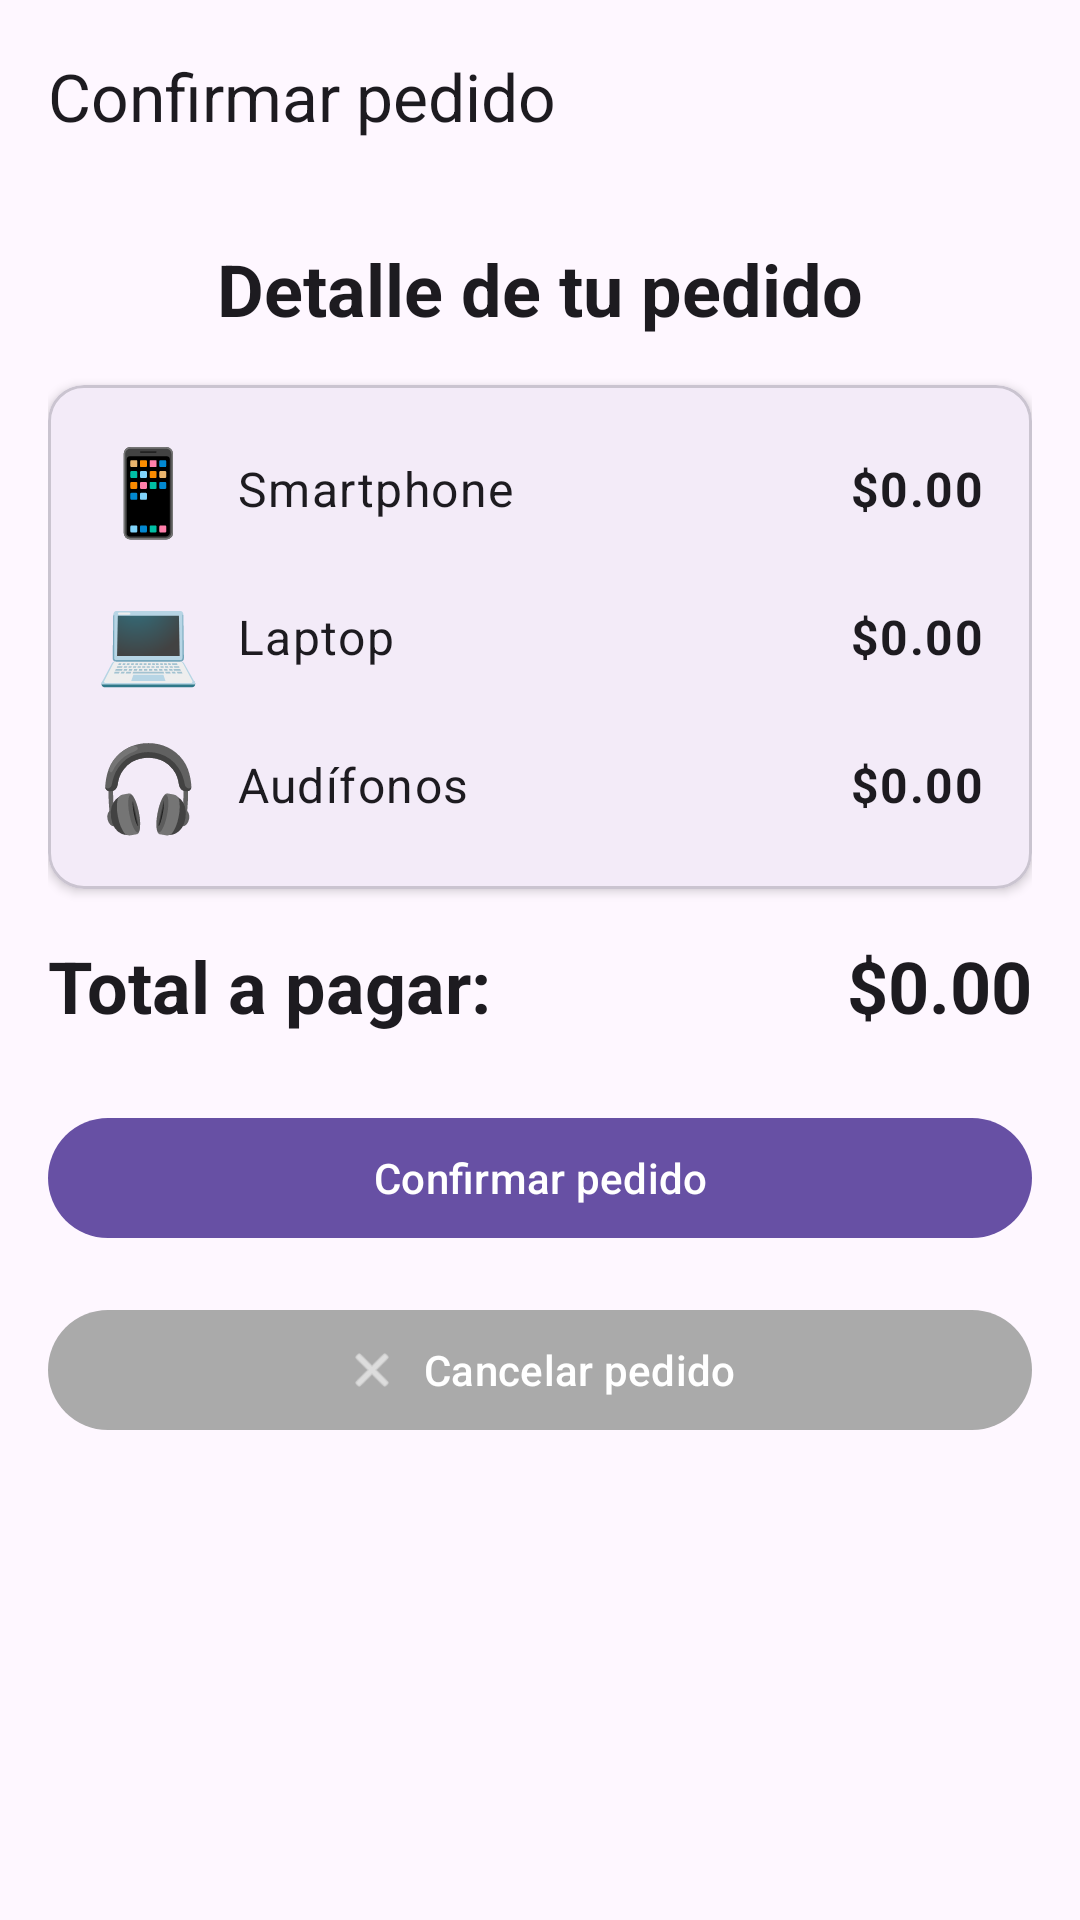

Here is an Android app screen rendered from its layout file. Give the layout XML and the strings, colors and styles it references.
<!-- AndroidManifest.xml: activity theme Theme.Evidencia_aprendizaje_2 -->
<!-- res/layout/activity_second.xml -->
<?xml version="1.0" encoding="utf-8"?>
<androidx.coordinatorlayout.widget.CoordinatorLayout xmlns:android="http://schemas.android.com/apk/res/android"
    xmlns:app="http://schemas.android.com/apk/res-auto"
    xmlns:tools="http://schemas.android.com/tools"
    android:id="@+id/main"
    android:layout_width="match_parent"
    android:layout_height="match_parent"
    android:fitsSystemWindows="true"
    tools:context=".SecondActivity">

    <com.google.android.material.appbar.AppBarLayout
        android:layout_width="match_parent"
        android:layout_height="wrap_content"
        android:fitsSystemWindows="true">

        <com.google.android.material.appbar.MaterialToolbar
            android:id="@+id/toolbar"
            android:layout_width="match_parent"
            android:layout_height="?attr/actionBarSize"
            app:title="Confirmar pedido" />

    </com.google.android.material.appbar.AppBarLayout>

    <ScrollView
        android:layout_width="match_parent"
        android:layout_height="match_parent"
        android:fillViewport="true"
        app:layout_behavior="@string/appbar_scrolling_view_behavior">

        <LinearLayout
            android:layout_width="match_parent"
            android:layout_height="wrap_content"
            android:orientation="vertical"
            android:padding="16dp">

            <com.google.android.material.textview.MaterialTextView
                android:id="@+id/lblOrderTitle"
                android:layout_width="match_parent"
                android:layout_height="wrap_content"
                android:layout_marginBottom="16dp"
                android:gravity="center"
                android:text="Detalle de tu pedido"
                android:textAppearance="?attr/textAppearanceHeadlineSmall"
                android:textStyle="bold" />

            <com.google.android.material.card.MaterialCardView
                android:layout_width="match_parent"
                android:layout_height="wrap_content"
                android:layout_marginBottom="16dp"
                app:cardCornerRadius="12dp"
                app:cardElevation="2dp">

                <LinearLayout
                    android:layout_width="match_parent"
                    android:layout_height="wrap_content"
                    android:orientation="vertical"
                    android:padding="16dp">

                    <LinearLayout
                        android:id="@+id/rowProduct1"
                        android:layout_width="match_parent"
                        android:layout_height="wrap_content"
                        android:orientation="horizontal"
                        android:gravity="center_vertical"
                        android:layout_marginBottom="12dp">

                        <TextView
                            android:id="@+id/txtEmoji1"
                            android:layout_width="wrap_content"
                            android:layout_height="wrap_content"
                            android:text="📱"
                            android:textSize="28sp" />

                        <com.google.android.material.textview.MaterialTextView
                            android:id="@+id/txtName1"
                            android:layout_width="0dp"
                            android:layout_height="wrap_content"
                            android:layout_weight="1"
                            android:layout_marginStart="12dp"
                            android:text="Smartphone"
                            android:textAppearance="?attr/textAppearanceBodyLarge" />

                        <com.google.android.material.textview.MaterialTextView
                            android:id="@+id/txtSubtotal1"
                            android:layout_width="wrap_content"
                            android:layout_height="wrap_content"
                            android:text="$0.00"
                            android:textAppearance="?attr/textAppearanceBodyLarge"
                            android:textStyle="bold" />
                    </LinearLayout>

                    <LinearLayout
                        android:id="@+id/rowProduct2"
                        android:layout_width="match_parent"
                        android:layout_height="wrap_content"
                        android:orientation="horizontal"
                        android:gravity="center_vertical"
                        android:layout_marginBottom="12dp">

                        <TextView
                            android:id="@+id/txtEmoji2"
                            android:layout_width="wrap_content"
                            android:layout_height="wrap_content"
                            android:text="💻"
                            android:textSize="28sp" />

                        <com.google.android.material.textview.MaterialTextView
                            android:id="@+id/txtName2"
                            android:layout_width="0dp"
                            android:layout_height="wrap_content"
                            android:layout_weight="1"
                            android:layout_marginStart="12dp"
                            android:text="Laptop"
                            android:textAppearance="?attr/textAppearanceBodyLarge" />

                        <com.google.android.material.textview.MaterialTextView
                            android:id="@+id/txtSubtotal2"
                            android:layout_width="wrap_content"
                            android:layout_height="wrap_content"
                            android:text="$0.00"
                            android:textAppearance="?attr/textAppearanceBodyLarge"
                            android:textStyle="bold" />
                    </LinearLayout>

                    <LinearLayout
                        android:id="@+id/rowProduct3"
                        android:layout_width="match_parent"
                        android:layout_height="wrap_content"
                        android:orientation="horizontal"
                        android:gravity="center_vertical">

                        <TextView
                            android:id="@+id/txtEmoji3"
                            android:layout_width="wrap_content"
                            android:layout_height="wrap_content"
                            android:text="🎧"
                            android:textSize="28sp" />

                        <com.google.android.material.textview.MaterialTextView
                            android:id="@+id/txtName3"
                            android:layout_width="0dp"
                            android:layout_height="wrap_content"
                            android:layout_weight="1"
                            android:layout_marginStart="12dp"
                            android:text="Audífonos"
                            android:textAppearance="?attr/textAppearanceBodyLarge" />

                        <com.google.android.material.textview.MaterialTextView
                            android:id="@+id/txtSubtotal3"
                            android:layout_width="wrap_content"
                            android:layout_height="wrap_content"
                            android:text="$0.00"
                            android:textAppearance="?attr/textAppearanceBodyLarge"
                            android:textStyle="bold" />
                    </LinearLayout>
                </LinearLayout>
            </com.google.android.material.card.MaterialCardView>

            <LinearLayout
                android:layout_width="match_parent"
                android:layout_height="wrap_content"
                android:orientation="horizontal"
                android:gravity="center_vertical"
                android:layout_marginBottom="24dp">

                <com.google.android.material.textview.MaterialTextView
                    android:layout_width="wrap_content"
                    android:layout_height="wrap_content"
                    android:text="Total a pagar:"
                    android:textAppearance="?attr/textAppearanceHeadlineSmall"
                    android:textStyle="bold" />

                <com.google.android.material.textview.MaterialTextView
                    android:id="@+id/txtTotal"
                    android:layout_width="0dp"
                    android:layout_height="wrap_content"
                    android:layout_weight="1"
                    android:gravity="end"
                    android:text="$0.00"
                    android:textAppearance="?attr/textAppearanceHeadlineSmall"
                    android:textStyle="bold" />
            </LinearLayout>

            <com.google.android.material.button.MaterialButton
                android:id="@+id/btnConfirm"
                android:layout_width="match_parent"
                android:layout_height="wrap_content"
                android:layout_marginBottom="16dp"
                android:text="Confirmar pedido"
                app:icon="@drawable/ic_check_circle"
                app:iconGravity="textStart" />

            <com.google.android.material.button.MaterialButton
                android:id="@+id/btnCancel"
                android:layout_width="match_parent"
                android:layout_height="wrap_content"
                android:text="Cancelar pedido"
                app:backgroundTint="@android:color/darker_gray"
                app:icon="@android:drawable/ic_menu_close_clear_cancel"
                app:iconGravity="textStart" />

        </LinearLayout>
    </ScrollView>

</androidx.coordinatorlayout.widget.CoordinatorLayout>
<!-- resources referenced by this layout -->
<resources>
  <style name="Theme.Evidencia_aprendizaje_2" parent="Base.Theme.Evidencia_aprendizaje_2" />
  <style name="Base.Theme.Evidencia_aprendizaje_2" parent="Theme.Material3.DayNight.NoActionBar">
          
          
      </style>
</resources>
